Image classification data set "data_split" (setiawanadekaputrajaya/Klasifikasi_Penyakit-Daun-Padi on GitHub). Class labels (3): bacterial leaf blight, brown spot, leaf scald.

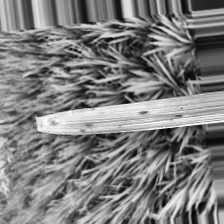
Label: brown spot

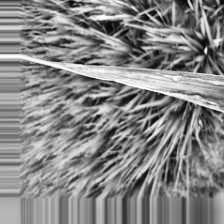
Label: bacterial leaf blight

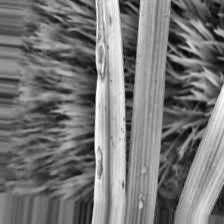
Label: leaf scald

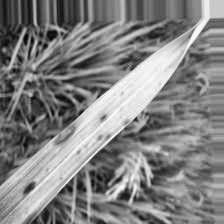
Label: brown spot

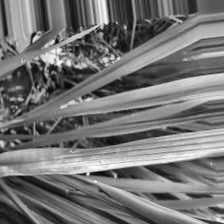
Label: bacterial leaf blight

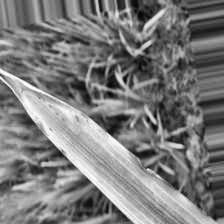
Label: leaf scald
